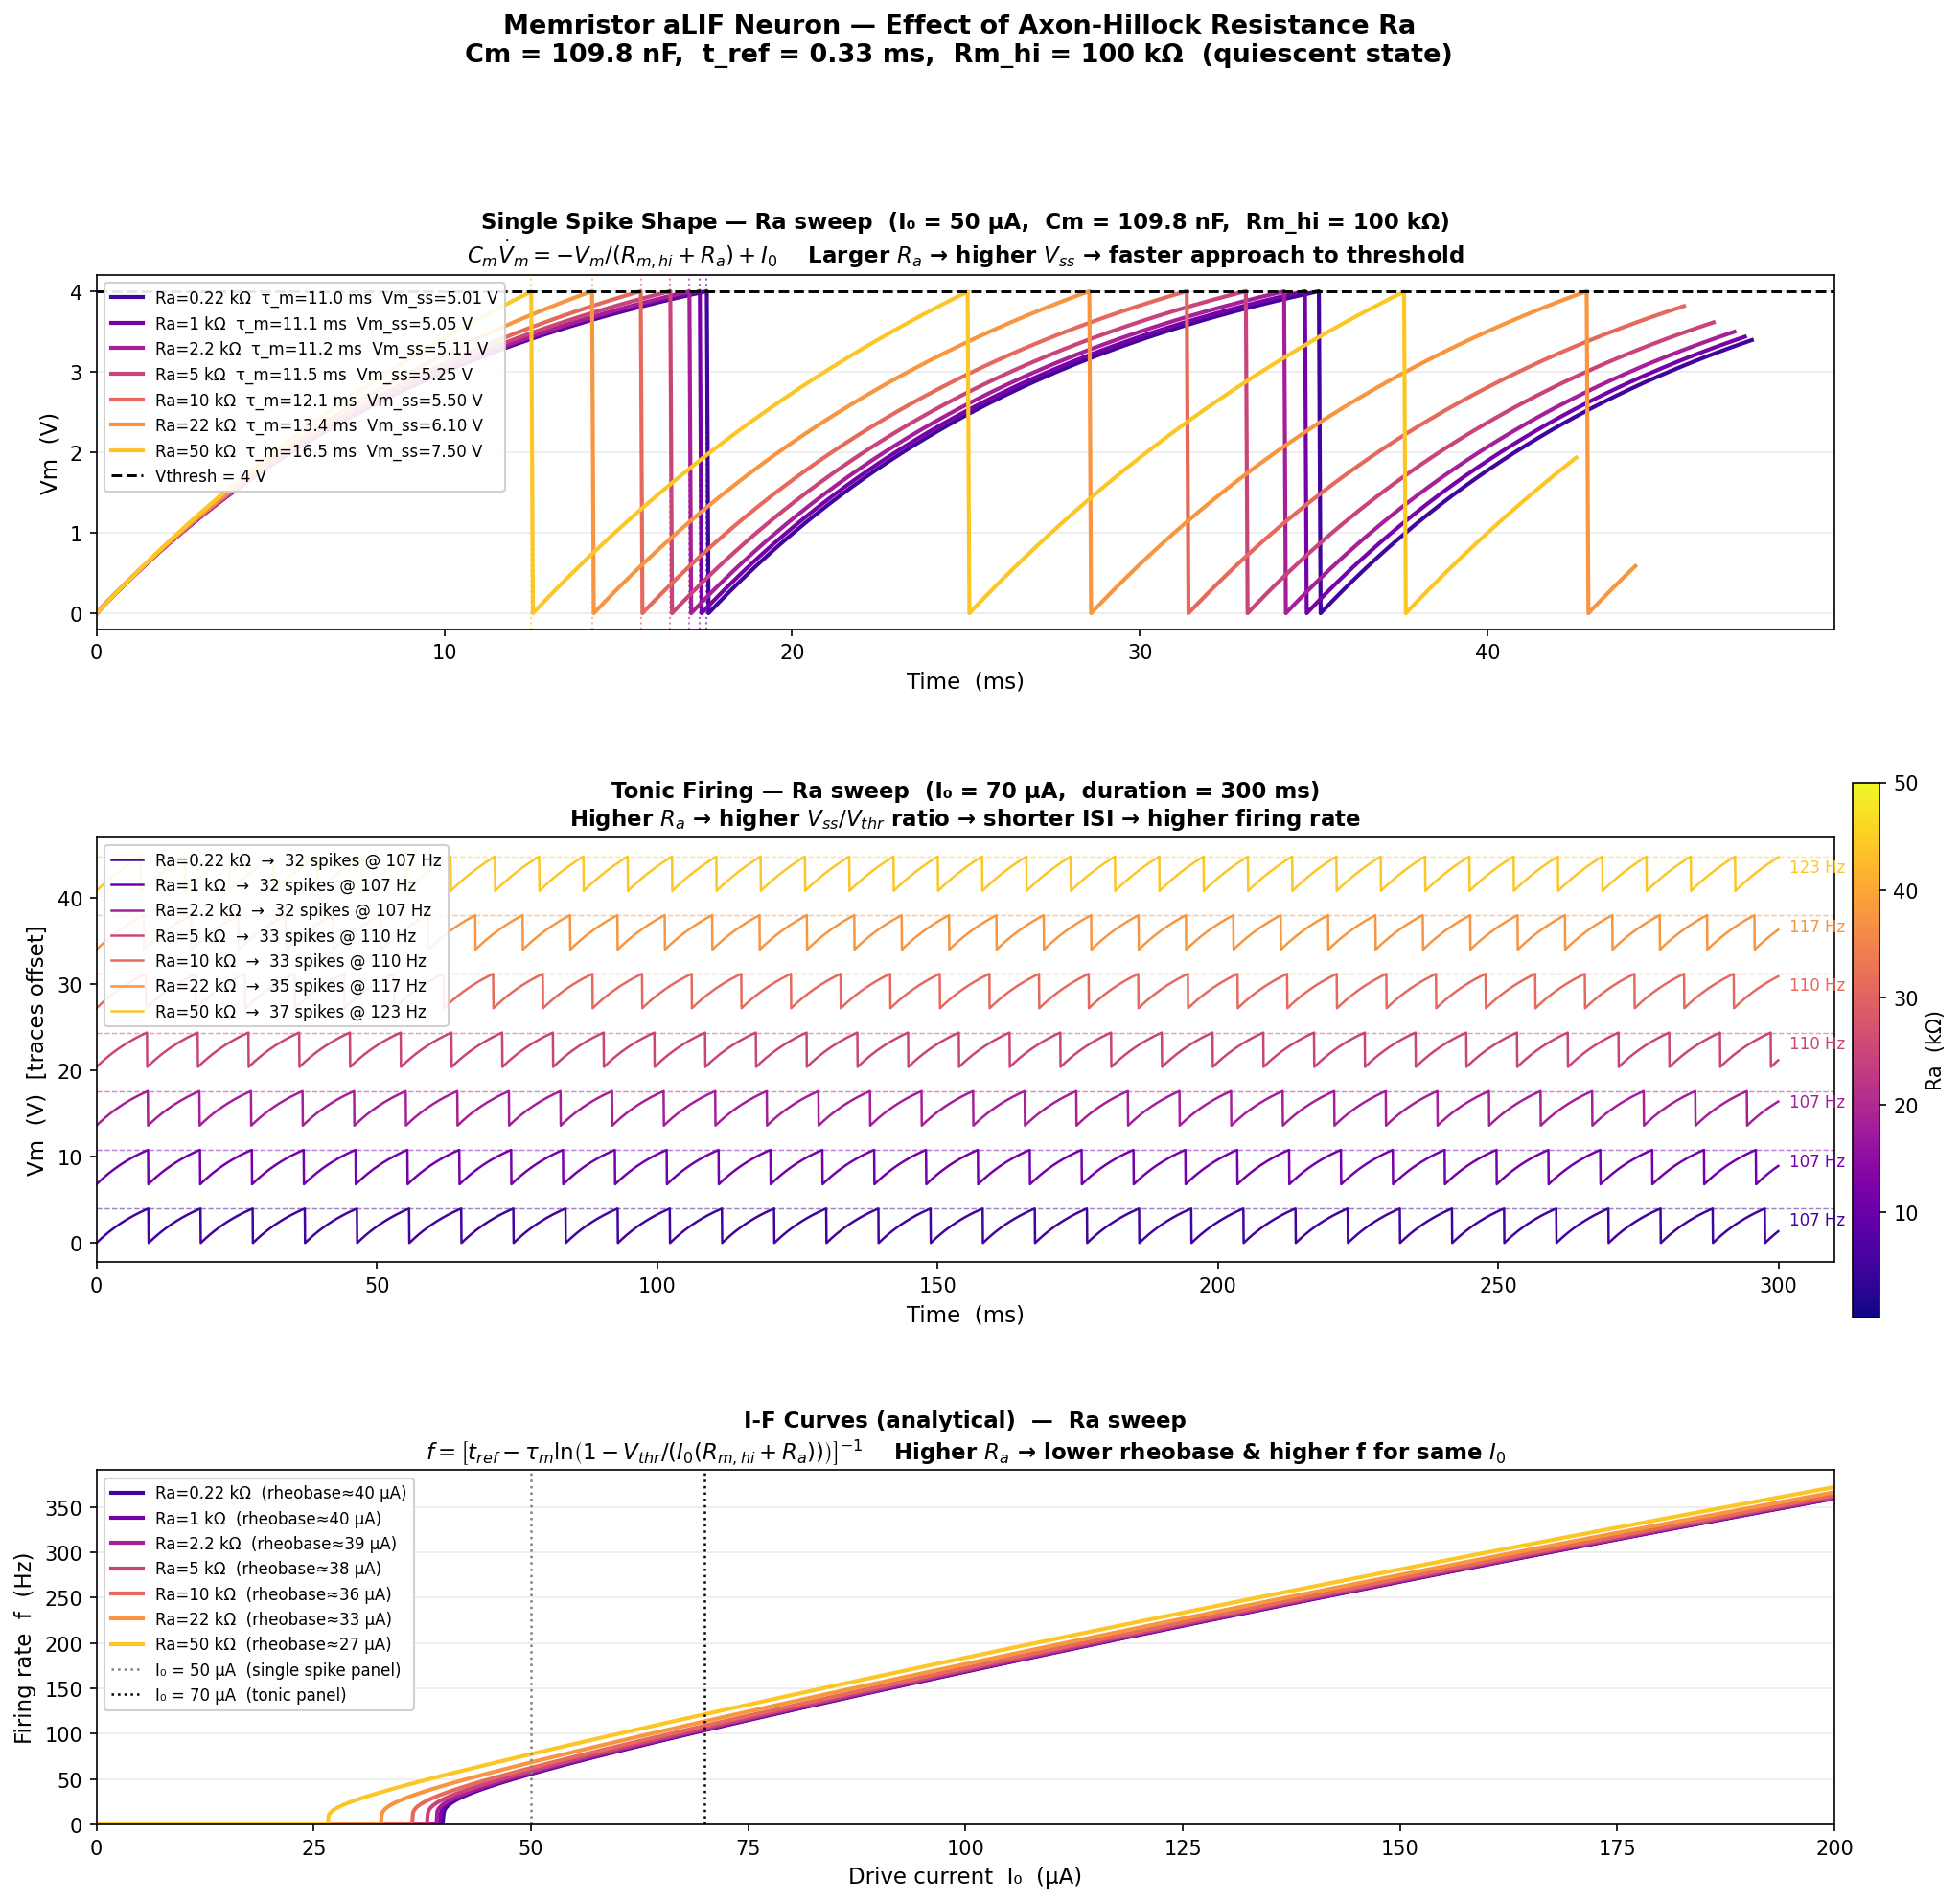

The Python source for this figure:
"""
spike_Ra_sweep.py
=================
Visualises how Ra (axon-hillock resistor) shapes:
  1. Single spike waveform  (sub-threshold rise → threshold crossing → reset)
  2. Tonic firing pattern   (constant DC drive, multiple spikes)
  3. Analytical I-F curves  (firing rate vs. I₀ for each Ra)

Model: Memristor aLIF  (Eqs. 9-12, same as ns_test_claude.py)
  Cm dVm/dt = -Vm / (Rm_hi + Ra) + I_0
Cm and t_ref are fixed from the solved parameters at Ra_base = 2.2 kΩ.
"""

import numpy as np
import matplotlib
matplotlib.use('Agg')
import matplotlib.pyplot as plt
import matplotlib.gridspec as gridspec
from brian2 import *

prefs.codegen.target = 'numpy'

# ── Fixed hardware parameters ─────────────────────────────────────────────────
Rm_hi_ohm = 100_000   # Ω   memristor HIGH state (quiescent)
Vthresh_V = 4.0       # V   spike threshold
Vreset_V  = 0.0       # V   post-spike reset

# ── Solve Cm and t_ref from the base model (Ra = 2.2 kΩ) ─────────────────────
Ra_base_ohm  = 2_200
I_min_A      = 40e-6;  I_max_A = 100e-6
f_min_Hz     = 70.0;   f_max_Hz = 200.0
I_0_solve_A  = 15e-6   # tonic bias used only in the solver
R_tot_base   = Rm_hi_ohm + Ra_base_ohm
Vm_ss_mn     = (I_min_A + I_0_solve_A) * R_tot_base
Vm_ss_mx     = (I_max_A + I_0_solve_A) * R_tot_base
lmn  = np.log(1 - Vthresh_V / Vm_ss_mn)
lmx  = np.log(1 - Vthresh_V / Vm_ss_mx)
tau_m_base_s = (1/f_min_Hz - 1/f_max_Hz) / (-(lmn - lmx))
t_ref_s      = 1/f_min_Hz - (-tau_m_base_s * lmn)
Cm_F         = tau_m_base_s / R_tot_base

print(f"Fixed Cm = {Cm_F*1e9:.3f} nF,  t_ref = {t_ref_s*1e3:.4f} ms")

# ── Ra sweep values ───────────────────────────────────────────────────────────
Ra_values = [220, 1_000, 2_200, 5_000, 10_000, 22_000, 50_000]   # Ω
Ra_labels  = [f'{r/1e3:.2g} kΩ' for r in Ra_values]
cmap       = plt.cm.plasma
colors     = cmap(np.linspace(0.1, 0.88, len(Ra_values)))

# ── Simulation settings ───────────────────────────────────────────────────────
DT_US       = 50      # µs  timestep
REC_DT_MS   = 0.05    # ms  monitor interval

I_single_A  = 50e-6   # A   drive for single-spike panel (50 µA)
I_tonic_A   = 70e-6   # A   drive for tonic panel (70 µA)
DUR_TONIC   = 300     # ms

# ── Run simulations ───────────────────────────────────────────────────────────
results_single = {}
results_tonic  = {}

for Ra_ohm in Ra_values:
    Rtot = Rm_hi_ohm + Ra_ohm

    # — Single spike (run until first spike + 30 ms buffer) ———————————————
    Vm_ss  = I_single_A * Rtot
    tau_m  = Cm_F * Rtot
    if Vm_ss > Vthresh_V:
        tc_s = -tau_m * np.log(1 - Vthresh_V / Vm_ss)
    else:
        tc_s = 999.0
    dur_single_s = min(tc_s + 0.030, 0.200)   # first spike + 30 ms, max 200 ms

    start_scope()
    defaultclock.dt = DT_US * usecond
    Cm      = Cm_F   * farad
    Ra      = Ra_ohm * ohm
    Rm_hi   = Rm_hi_ohm * ohm
    Vthresh = Vthresh_V * volt
    Vreset  = Vreset_V  * volt
    t_ref   = t_ref_s   * second
    I_0     = I_single_A * amp

    eqs = '''
    dVm/dt = (-Vm / (Rm_hi + Ra) + I_0) / Cm : volt
    '''
    grp = NeuronGroup(1, eqs, threshold='Vm > Vthresh', reset='Vm = Vreset',
                      refractory=t_ref, method='euler')
    grp.Vm = Vreset
    sp_mon = SpikeMonitor(grp)
    st_mon = StateMonitor(grp, 'Vm', record=True, dt=REC_DT_MS * ms)
    run(dur_single_s * second)

    results_single[Ra_ohm] = {
        't_ms'    : np.array(st_mon.t / ms),
        'Vm_V'    : np.array(st_mon.Vm[0] / volt),
        'sp_ms'   : np.array(sp_mon.t / ms),
        'tau_m_ms': tau_m * 1e3,
        'Vm_ss_V' : Vm_ss,
        'rheo_uA' : Vthresh_V / Rtot * 1e6,
    }

    # — Tonic spiking ——————————————————————————————————————————————————————
    start_scope()
    defaultclock.dt = DT_US * usecond
    Cm      = Cm_F   * farad
    Ra      = Ra_ohm * ohm
    Rm_hi   = Rm_hi_ohm * ohm
    Vthresh = Vthresh_V * volt
    Vreset  = Vreset_V  * volt
    t_ref   = t_ref_s   * second
    I_0     = I_tonic_A * amp

    grp = NeuronGroup(1, eqs, threshold='Vm > Vthresh', reset='Vm = Vreset',
                      refractory=t_ref, method='euler')
    grp.Vm = Vreset
    sp_mon = SpikeMonitor(grp)
    st_mon = StateMonitor(grp, 'Vm', record=True, dt=REC_DT_MS * ms)
    run(DUR_TONIC * ms)

    n_sp = len(sp_mon.t)
    results_tonic[Ra_ohm] = {
        't_ms' : np.array(st_mon.t / ms),
        'Vm_V' : np.array(st_mon.Vm[0] / volt),
        'sp_ms': np.array(sp_mon.t / ms),
        'n_sp' : n_sp,
        'f_Hz' : n_sp / (DUR_TONIC * 1e-3),
    }
    print(f"  Ra={Ra_ohm/1e3:.2g} kΩ: "
          f"rheobase={results_single[Ra_ohm]['rheo_uA']:.1f} µA  "
          f"τ_m={results_single[Ra_ohm]['tau_m_ms']:.2f} ms  "
          f"f(70µA)={results_tonic[Ra_ohm]['f_Hz']:.1f} Hz")

# ── Analytical I-F curves ─────────────────────────────────────────────────────
I_sweep_uA = np.linspace(0, 200, 2000)
IF_curves  = {}
for Ra_ohm in Ra_values:
    Rtot   = Rm_hi_ohm + Ra_ohm
    tau_m  = Cm_F * Rtot
    Vm_ss  = I_sweep_uA * 1e-6 * Rtot
    f_arr  = np.zeros_like(I_sweep_uA)
    mask   = Vm_ss > Vthresh_V
    tc     = -tau_m * np.log(1 - Vthresh_V / Vm_ss[mask])
    f_arr[mask] = 1.0 / (tc + t_ref_s)
    IF_curves[Ra_ohm] = f_arr

# ── Figure layout ─────────────────────────────────────────────────────────────
fig = plt.figure(figsize=(16, 14))
gs  = gridspec.GridSpec(3, 2, figure=fig,
                        hspace=0.55, wspace=0.38,
                        height_ratios=[1.0, 1.2, 1.0])

ax_spike = fig.add_subplot(gs[0, :])    # full-width: single spike shape
ax_tonic = fig.add_subplot(gs[1, :])    # full-width: tonic traces (offset)
ax_if    = fig.add_subplot(gs[2, :])    # full-width: I-F curves

# ── Panel 1: Single spike shape ───────────────────────────────────────────────
for i, Ra_ohm in enumerate(Ra_values):
    r  = results_single[Ra_ohm]
    t  = r['t_ms']
    Vm = r['Vm_V']
    sp = r['sp_ms']
    tau_m = r['tau_m_ms']
    Vss   = r['Vm_ss_V']

    label = (f"Ra={Ra_ohm/1e3:.2g} kΩ  "
             f"τ_m={tau_m:.1f} ms  "
             f"Vm_ss={Vss:.2f} V")
    ax_spike.plot(t, Vm, color=colors[i], lw=2.0, label=label)

    # mark spike time
    if len(sp):
        ax_spike.axvline(sp[0], color=colors[i], ls=':', lw=1.0, alpha=0.6)

ax_spike.axhline(Vthresh_V, color='k', ls='--', lw=1.4,
                 label=f'Vthresh = {Vthresh_V:.0f} V')
ax_spike.set_xlabel('Time  (ms)', fontsize=11)
ax_spike.set_ylabel('Vm  (V)', fontsize=11)
ax_spike.set_title(
    f'Single Spike Shape — Ra sweep  '
    f'(I₀ = {I_single_A*1e6:.0f} µA,  Cm = {Cm_F*1e9:.1f} nF,  Rm_hi = {Rm_hi_ohm/1e3:.0f} kΩ)\n'
    r'$C_m \dot{V}_m = -V_m/(R_{m,hi}+R_a) + I_0$    '
    r'Larger $R_a$ → higher $V_{ss}$ → faster approach to threshold',
    fontsize=11, fontweight='bold')
ax_spike.legend(fontsize=8, loc='upper left', framealpha=0.9)
ax_spike.grid(axis='y', alpha=0.25)
ax_spike.set_xlim(left=0)

# ── Panel 2: Tonic firing (vertically offset per trace) ───────────────────────
OFFSET = Vthresh_V * 1.7   # V between traces
offset_V = 0.0

for i, Ra_ohm in enumerate(Ra_values):
    r  = results_tonic[Ra_ohm]
    t  = r['t_ms']
    Vm = r['Vm_V'] + offset_V
    n  = r['n_sp']
    f  = r['f_Hz']

    label = f"Ra={Ra_ohm/1e3:.2g} kΩ  →  {n} spikes @ {f:.0f} Hz"
    ax_tonic.plot(t, Vm, color=colors[i], lw=1.2, label=label)
    ax_tonic.axhline(Vthresh_V + offset_V,
                     color=colors[i], ls='--', lw=0.7, alpha=0.5)
    ax_tonic.text(DUR_TONIC + 2, Vthresh_V + offset_V - 0.3,
                  f'{f:.0f} Hz', fontsize=8, color=colors[i], va='top')
    offset_V += OFFSET

ax_tonic.set_xlabel('Time  (ms)', fontsize=11)
ax_tonic.set_ylabel('Vm  (V)  [traces offset]', fontsize=11)
ax_tonic.set_title(
    f'Tonic Firing — Ra sweep  '
    f'(I₀ = {I_tonic_A*1e6:.0f} µA,  duration = {DUR_TONIC} ms)\n'
    r'Higher $R_a$ → higher $V_{ss}/V_{thr}$ ratio → shorter ISI → higher firing rate',
    fontsize=11, fontweight='bold')
ax_tonic.legend(fontsize=8, loc='upper left', framealpha=0.9)
ax_tonic.set_xlim(0, DUR_TONIC + 10)

# ── Panel 3: Analytical I-F curves ───────────────────────────────────────────
for i, Ra_ohm in enumerate(Ra_values):
    f_arr = IF_curves[Ra_ohm]
    rheo  = results_single[Ra_ohm]['rheo_uA']
    ax_if.plot(I_sweep_uA, f_arr / 1, color=colors[i], lw=2.0,
               label=f"Ra={Ra_ohm/1e3:.2g} kΩ  (rheobase≈{rheo:.0f} µA)")

ax_if.axvline(I_single_A * 1e6, color='gray', ls=':', lw=1.2,
              label=f'I₀ = {I_single_A*1e6:.0f} µA  (single spike panel)')
ax_if.axvline(I_tonic_A * 1e6,  color='k',    ls=':', lw=1.2,
              label=f'I₀ = {I_tonic_A*1e6:.0f} µA  (tonic panel)')
ax_if.set_xlabel('Drive current  I₀  (µA)', fontsize=11)
ax_if.set_ylabel('Firing rate  f  (Hz)', fontsize=11)
ax_if.set_title(
    'I-F Curves (analytical)  —  Ra sweep\n'
    r'$f = \left[t_{ref} - \tau_m \ln\!\left(1 - V_{thr}/(I_0(R_{m,hi}+R_a))\right)\right]^{-1}$'
    r'    Higher $R_a$ → lower rheobase & higher f for same $I_0$',
    fontsize=11, fontweight='bold')
ax_if.legend(fontsize=8, loc='upper left', framealpha=0.9)
ax_if.set_xlim(0, 200)
ax_if.set_ylim(0)
ax_if.grid(axis='y', alpha=0.25)

# ── Colorbar (Ra scale) ───────────────────────────────────────────────────────
sm = plt.cm.ScalarMappable(cmap=cmap,
     norm=plt.Normalize(vmin=Ra_values[0]/1e3, vmax=Ra_values[-1]/1e3))
sm.set_array([])
cbar = fig.colorbar(sm, ax=[ax_spike, ax_tonic, ax_if],
                    orientation='vertical', fraction=0.015, pad=0.01)
cbar.set_label('Ra  (kΩ)', fontsize=10)

fig.suptitle(
    'Memristor aLIF Neuron — Effect of Axon-Hillock Resistance Ra\n'
    rf'Cm = {Cm_F*1e9:.1f} nF,  t_ref = {t_ref_s*1e3:.2f} ms,  '
    rf'Rm_hi = {Rm_hi_ohm/1e3:.0f} kΩ  (quiescent state)',
    fontsize=13, fontweight='bold', y=1.01)

out_path = '/home/haoran/Projects/Brain2simulator/spike_Ra_sweep.png'
plt.savefig(out_path, dpi=150, bbox_inches='tight')
print(f"\nFigure saved → {out_path}")
